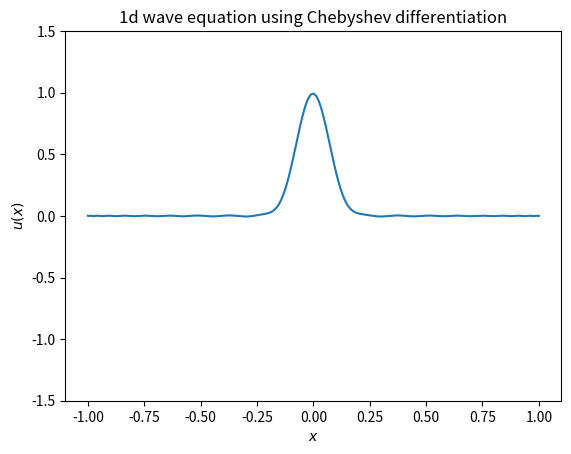

This chart was generated by the following Python code:
# -*- coding: utf-8 -*-

"""Solves the 1D wave equation using Chebyshev collocation.

    u_tt = u_xx     u in [-1, 1]
    u = 0           x = -1, x = 1 (Dirichlet BC)

In case of a string, the BC corresponds to tied ends.  So there's
a phase change when the wave gets reflected back.
"""

import numpy as np
import matplotlib.pyplot as plt
from matplotlib.animation import FuncAnimation

import warnings
warnings.filterwarnings("ignore", category=np.exceptions.RankWarning)

def cheb(N):
    """Compute the Chebyshev differentiation matrix and nodes."""
    k = np.arange(N + 1)

    # Chebyshev nodes
    x = -np.cos(np.pi * k / N)
    if N % 2 == 0:
        x[N // 2] = 0.0  # enforce exact zero for symmetry

    # Coefficients with alternating signs
    c = np.ones(N + 1)
    c[[0, -1]] = 2
    c *= (-1) ** k
    c = c[:, None]  # column vector

    # Pairwise differences matrix
    X = np.tile(x[:, None], (1, N + 1))
    dX = X - X.T

    # Differentiation matrix (off-diagonal entries)
    D = (c @ (1 / c).T) / (dX + np.eye(N + 1))

    # Set diagonal entries so each row sums to zero
    D -= np.diag(D.sum(axis=1))

    return D, x

N = 50
D, x = cheb(N)
D2 = D@D

# Time step.
dt = 1e-3

# Initial perturbation is a Gaussian.
xx = np.linspace(-1, 1, 1000)
u = np.exp(-100*x*x)
# In the past, let's put the wave to the right of the origin.
# So, this is a leftward moving wave.
u_old = np.exp(-100*(x - dt)*(x - dt))

fig, ax = plt.subplots()
ax.set_title("1d wave equation using Chebyshev differentiation")
ax.set_xlabel(r"$x$")
ax.set_ylabel(r"$u(x)$")
ax.set_ylim(-1.5, 1.5)

xx = np.linspace(-1, 1, 1000)
line, = ax.plot(xx, np.polyval(np.polyfit(x, u, N), xx))

def animate(i):
    global u, u_old

    # Use Chebyshev differentiation to find u_xx.
    u_xx = D2@u

    # Leapfrog integration in real space.
    u_new = 2*u - u_old + dt**2*u_xx
    u_old = u
    u = u_new

    # Boundary conditions.
    u[0] = 0
    u[-1] = 0

    line.set_ydata(np.polyval(np.polyfit(x, u, N), xx))
    return line,

ani = FuncAnimation(fig, animate, frames=1, interval=1, blit=True)
plt.show()
